Run: headless pygame with SDL's dummy video driver; simulated clock (each Clock.tick advances the game by its frame time, no real sleeping); random seed 0; keys injected as events and as key.get_pressed() state; mouse plan: one left click at the window centre at the start of phase 2, then a move to the lower-right quarter at the start of phase 3.
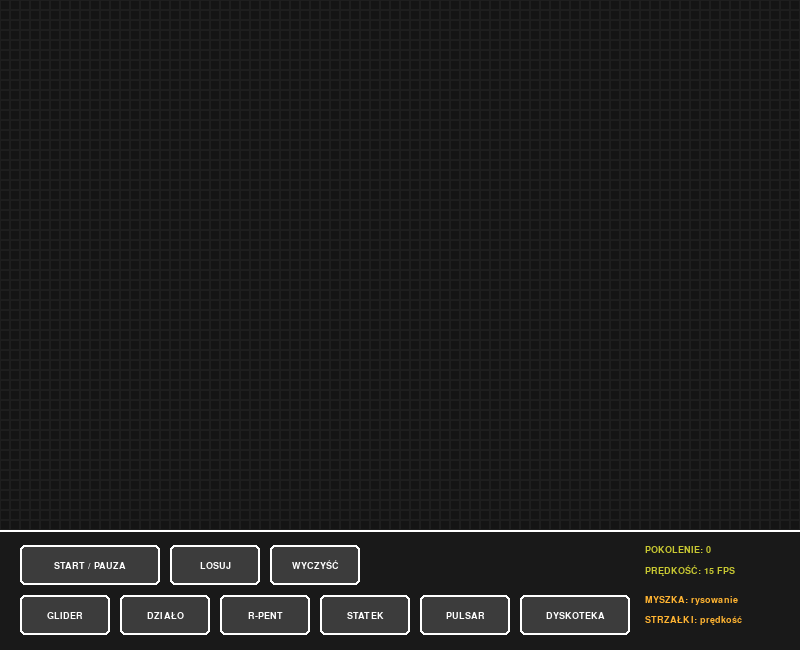
Frame 1 of 4 · flips 1–60 · no input
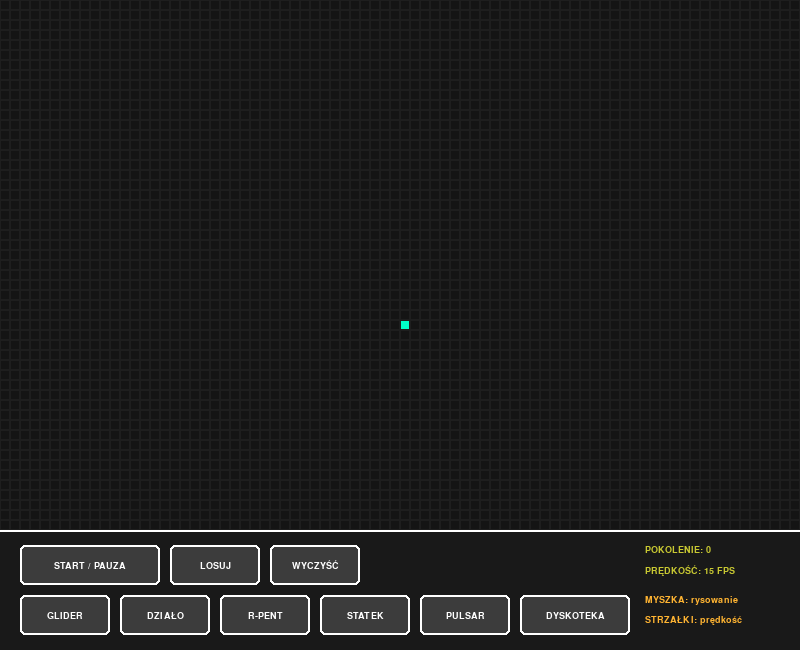
Frame 2 of 4 · flips 61–180 · clicked the window centre · tapped SPACE, RETURN · held RIGHT (→), D
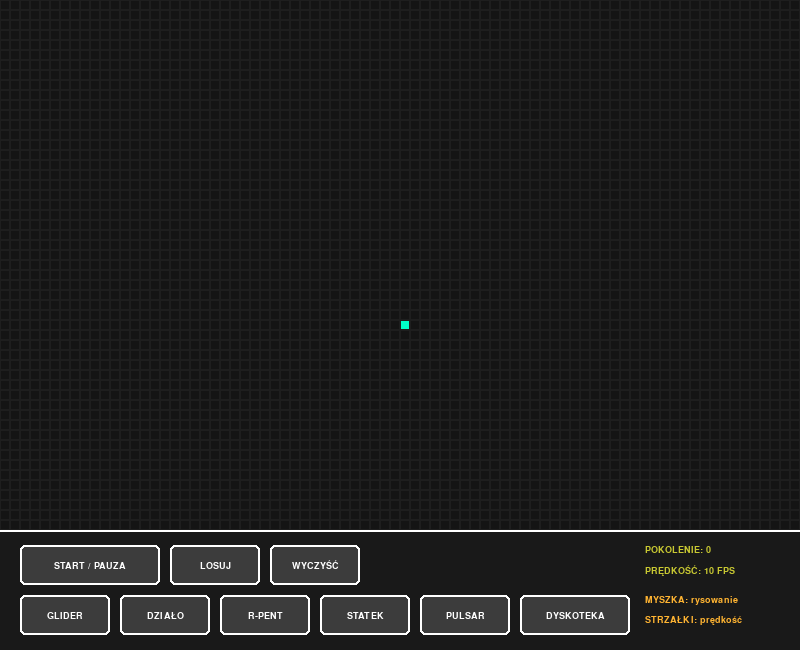
Frame 3 of 4 · flips 181–300 · moved the mouse to the lower-right quarter · held DOWN (↓), S
Frame 4 of 4 · flips 301–420 · held LEFT (←), A, UP (↑), W · screen same as frame 2, image omitted

The pygame program that drew these frames:

import pygame
import random

# --- USTAWIENIA GŁÓWNE ---
WIDTH, HEIGHT = 800, 650
MENU_HEIGHT = 120
CELL_SIZE = 10

ROWS = (HEIGHT - MENU_HEIGHT) // CELL_SIZE
COLS = WIDTH // CELL_SIZE

# --- INICJALIZACJA PYGAME ---
pygame.init()
screen = pygame.display.set_mode((WIDTH, HEIGHT))
pygame.display.set_caption("Gra w Życie - Symulator")
try:
    font = pygame.font.SysFont("Arial", 14, bold=True)
except:
    font = pygame.font.Font(None, 18)

clock = pygame.time.Clock()

# Kolory - Podstawowe
BG_COLOR = (20, 20, 20)
GRID_COLOR = (30, 30, 30)
ALIVE_COLOR_STD = (0, 255, 200)
DEAD_COLOR = (20, 20, 20)

# Kolory - Interfejs
BTN_COLOR = (60, 60, 60)
BTN_HOVER_COLOR = (90, 90, 90)
TEXT_COLOR = (255, 255, 255)
INFO_COLOR = (200, 200, 50)
DISCO_COLOR = (180, 0, 255)
HINT_COLOR = (255, 180, 50)


# --- FUNKCJE LOGIKI GRY ---
def create_empty_grid():
    return [[0 for _ in range(COLS)] for _ in range(ROWS)]


def update_grid(grid):
    new_grid = create_empty_grid()
    for y in range(ROWS):
        for x in range(COLS):
            alive_neighbors = 0
            for dy in [-1, 0, 1]:
                for dx in [-1, 0, 1]:
                    if dx == 0 and dy == 0:
                        continue
                    ny, nx = (y + dy) % ROWS, (x + dx) % COLS
                    alive_neighbors += grid[ny][nx]

            if grid[y][x] == 1:
                if alive_neighbors in [2, 3]:
                    new_grid[y][x] = 1
            else:
                if alive_neighbors == 3:
                    new_grid[y][x] = 1
    return new_grid


def get_disco_color(x, y, generation):
    t = generation * 10
    r = int((x * 4 + t) % 256)
    g = int((y * 4 + t * 0.5) % 256)
    b = int(((x + y) * 2 + t * 1.5) % 256)
    return (max(70, r), max(70, g), max(70, b))


def draw_grid_and_cells(surface, grid, generation, disco_mode):
    surface.fill(BG_COLOR)
    for y in range(ROWS):
        for x in range(COLS):
            if grid[y][x] == 1:
                if disco_mode:
                    color = get_disco_color(x, y, generation)
                else:
                    color = ALIVE_COLOR_STD

                rect = (x * CELL_SIZE, y * CELL_SIZE, CELL_SIZE, CELL_SIZE)
                pygame.draw.rect(surface, color, rect)

            grid_rect = (x * CELL_SIZE, y * CELL_SIZE, CELL_SIZE, CELL_SIZE)
            pygame.draw.rect(surface, GRID_COLOR, grid_rect, 1)


def draw_menu(surface, buttons, mouse_pos, generation, fps, disco_mode):
    surface.fill((25, 25, 25), (0, HEIGHT - MENU_HEIGHT, WIDTH, MENU_HEIGHT))
    pygame.draw.line(surface, TEXT_COLOR, (0, HEIGHT - MENU_HEIGHT), (WIDTH, HEIGHT - MENU_HEIGHT), 2)

    for name, rect in buttons.items():
        if name == "DYSKOTEKA" and disco_mode:
            curr_btn_color = DISCO_COLOR
            pygame.draw.rect(surface, (255, 255, 255), rect, 2, border_radius=5)
        else:
            curr_btn_color = BTN_HOVER_COLOR if rect.collidepoint(mouse_pos) else BTN_COLOR

        pygame.draw.rect(surface, curr_btn_color, rect, border_radius=5)
        pygame.draw.rect(surface, TEXT_COLOR, rect, 2, border_radius=5)

        text_surface = font.render(name, True, TEXT_COLOR)
        text_rect = text_surface.get_rect(center=rect.center)
        surface.blit(text_surface, text_rect)

    # --- TEKSTY I STATYSTYKI PO PRAWEJ STRONIE ---
    # Ustawiamy sztywną pozycję tekstu za ostatnim przyciskiem (X = 645)
    text_x = 645

    # Statystyki (żółte)
    surface.blit(font.render(f"POKOLENIE: {generation}", True, INFO_COLOR), (text_x, HEIGHT - 105))
    surface.blit(font.render(f"PRĘDKOŚĆ: {fps} FPS", True, INFO_COLOR), (text_x, HEIGHT - 85))

    # Instrukcje w dwóch linijkach (pomarańczowe)
    surface.blit(font.render("MYSZKA: rysowanie", True, HINT_COLOR), (text_x, HEIGHT - 55))
    surface.blit(font.render("STRZAŁKI: prędkość", True, HINT_COLOR), (text_x, HEIGHT - 35))


# --- GOTOWE STRUKTURY (PRESETS) ---
def insert_preset(grid, coords, center=False):
    offset_y = ROWS // 2 if center else 0
    offset_x = COLS // 2 if center else 0
    for dy, dx in coords:
        y, x = (offset_y + dy) % ROWS, (offset_x + dx) % COLS
        grid[y][x] = 1


def insert_glider(grid):
    coords = [[0, 1], [1, 2], [2, 0], [2, 1], [2, 2]]
    insert_preset(grid, coords)


def insert_gosper_gun(grid):
    gun = [[5, 1], [5, 2], [6, 1], [6, 2], [5, 11], [6, 11], [7, 11], [4, 12],
           [8, 12], [3, 13], [9, 13], [3, 14], [9, 14], [6, 15], [4, 16], [8, 16],
           [5, 17], [6, 17], [7, 17], [6, 18], [3, 21], [4, 21], [5, 21], [3, 22],
           [4, 22], [5, 22], [2, 23], [6, 23], [1, 25], [2, 25], [6, 25], [7, 25],
           [3, 35], [4, 35], [3, 36], [4, 36]]
    insert_preset(grid, gun)


def insert_r_pentomino(grid):
    coords = [[0, 1], [0, 2], [1, 0], [1, 1], [2, 1]]
    insert_preset(grid, coords, center=True)


def insert_lwss(grid):
    coords = [[0, 1], [0, 4], [1, 0], [2, 0], [2, 4], [3, 0], [3, 1], [3, 2], [3, 3]]
    insert_preset(grid, coords, center=True)


def insert_pulsar(grid):
    pulsar = []
    for dy in [-6, -1, 1, 6]:
        for dx in [-4, -3, -2, 2, 3, 4]: pulsar.append([dy, dx])
    for dy in [-4, -3, -2, 2, 3, 4]:
        for dx in [-6, -1, 1, 6]: pulsar.append([dy, dx])
    insert_preset(grid, pulsar, center=True)


# --- GŁÓWNA PĘTLA PROGRAMU ---
def main():
    grid = create_empty_grid()
    running = True
    playing = False

    generation = 0
    fps_speed = 15
    disco_mode = False
    drawing = False

    btn_w1 = 140;
    btn_w2 = 90
    gap = 10;
    start_x = 20
    btn_y1 = HEIGHT - 105
    btn_y2 = HEIGHT - 55

    buttons = {
        "START / PAUZA": pygame.Rect(start_x, btn_y1, btn_w1, 40),
        "LOSUJ": pygame.Rect(start_x + btn_w1 + gap, btn_y1, btn_w2, 40),
        "WYCZYŚĆ": pygame.Rect(start_x + btn_w1 + gap + btn_w2 + gap, btn_y1, btn_w2, 40),

        "GLIDER": pygame.Rect(start_x, btn_y2, btn_w2, 40),
        "DZIAŁO": pygame.Rect(start_x + btn_w2 + gap, btn_y2, btn_w2, 40),
        "R-PENT": pygame.Rect(start_x + (btn_w2 + gap) * 2, btn_y2, btn_w2, 40),
        "STATEK": pygame.Rect(start_x + (btn_w2 + gap) * 3, btn_y2, btn_w2, 40),
        "PULSAR": pygame.Rect(start_x + (btn_w2 + gap) * 4, btn_y2, btn_w2, 40),
        "DYSKOTEKA": pygame.Rect(start_x + (btn_w2 + gap) * 5, btn_y2, 110, 40)
    }

    while running:
        mouse_pos = pygame.mouse.get_pos()

        for event in pygame.event.get():
            if event.type == pygame.QUIT:
                running = False

            if event.type == pygame.KEYDOWN:
                if event.key == pygame.K_UP:
                    fps_speed = min(60, fps_speed + 5)
                elif event.key == pygame.K_DOWN:
                    fps_speed = max(1, fps_speed - 5)

            if event.type == pygame.MOUSEBUTTONDOWN:
                if event.button == 1:
                    if mouse_pos[1] < HEIGHT - MENU_HEIGHT:
                        drawing = True
                        x = mouse_pos[0] // CELL_SIZE
                        y = mouse_pos[1] // CELL_SIZE
                        grid[y][x] = 1 if grid[y][x] == 0 else 0
                    else:
                        if buttons["START / PAUZA"].collidepoint(mouse_pos):
                            playing = not playing
                        elif buttons["LOSUJ"].collidepoint(mouse_pos):
                            grid = [[random.choice([0, 1]) if random.random() < 0.2 else 0 for _ in range(COLS)] for _
                                    in range(ROWS)]
                            generation = 0
                        elif buttons["WYCZYŚĆ"].collidepoint(mouse_pos):
                            grid = create_empty_grid()
                            playing = False
                            generation = 0
                        elif buttons["GLIDER"].collidepoint(mouse_pos):
                            insert_glider(grid)
                        elif buttons["DZIAŁO"].collidepoint(mouse_pos):
                            insert_gosper_gun(grid)
                        elif buttons["R-PENT"].collidepoint(mouse_pos):
                            insert_r_pentomino(grid)
                        elif buttons["STATEK"].collidepoint(mouse_pos):
                            insert_lwss(grid)
                        elif buttons["PULSAR"].collidepoint(mouse_pos):
                            insert_pulsar(grid)
                        elif buttons["DYSKOTEKA"].collidepoint(mouse_pos):
                            disco_mode = not disco_mode

            elif event.type == pygame.MOUSEBUTTONUP:
                if event.button == 1: drawing = False

            elif event.type == pygame.MOUSEMOTION and drawing:
                if mouse_pos[1] < HEIGHT - MENU_HEIGHT:
                    x = mouse_pos[0] // CELL_SIZE
                    y = mouse_pos[1] // CELL_SIZE
                    if 0 <= y < ROWS and 0 <= x < COLS: grid[y][x] = 1

        if playing:
            grid = update_grid(grid)
            generation += 1

        draw_grid_and_cells(screen, grid, generation, disco_mode)
        draw_menu(screen, buttons, mouse_pos, generation, fps_speed, disco_mode)

        pygame.display.flip()
        clock.tick(fps_speed)

    pygame.quit()


if __name__ == "__main__":
    main()
